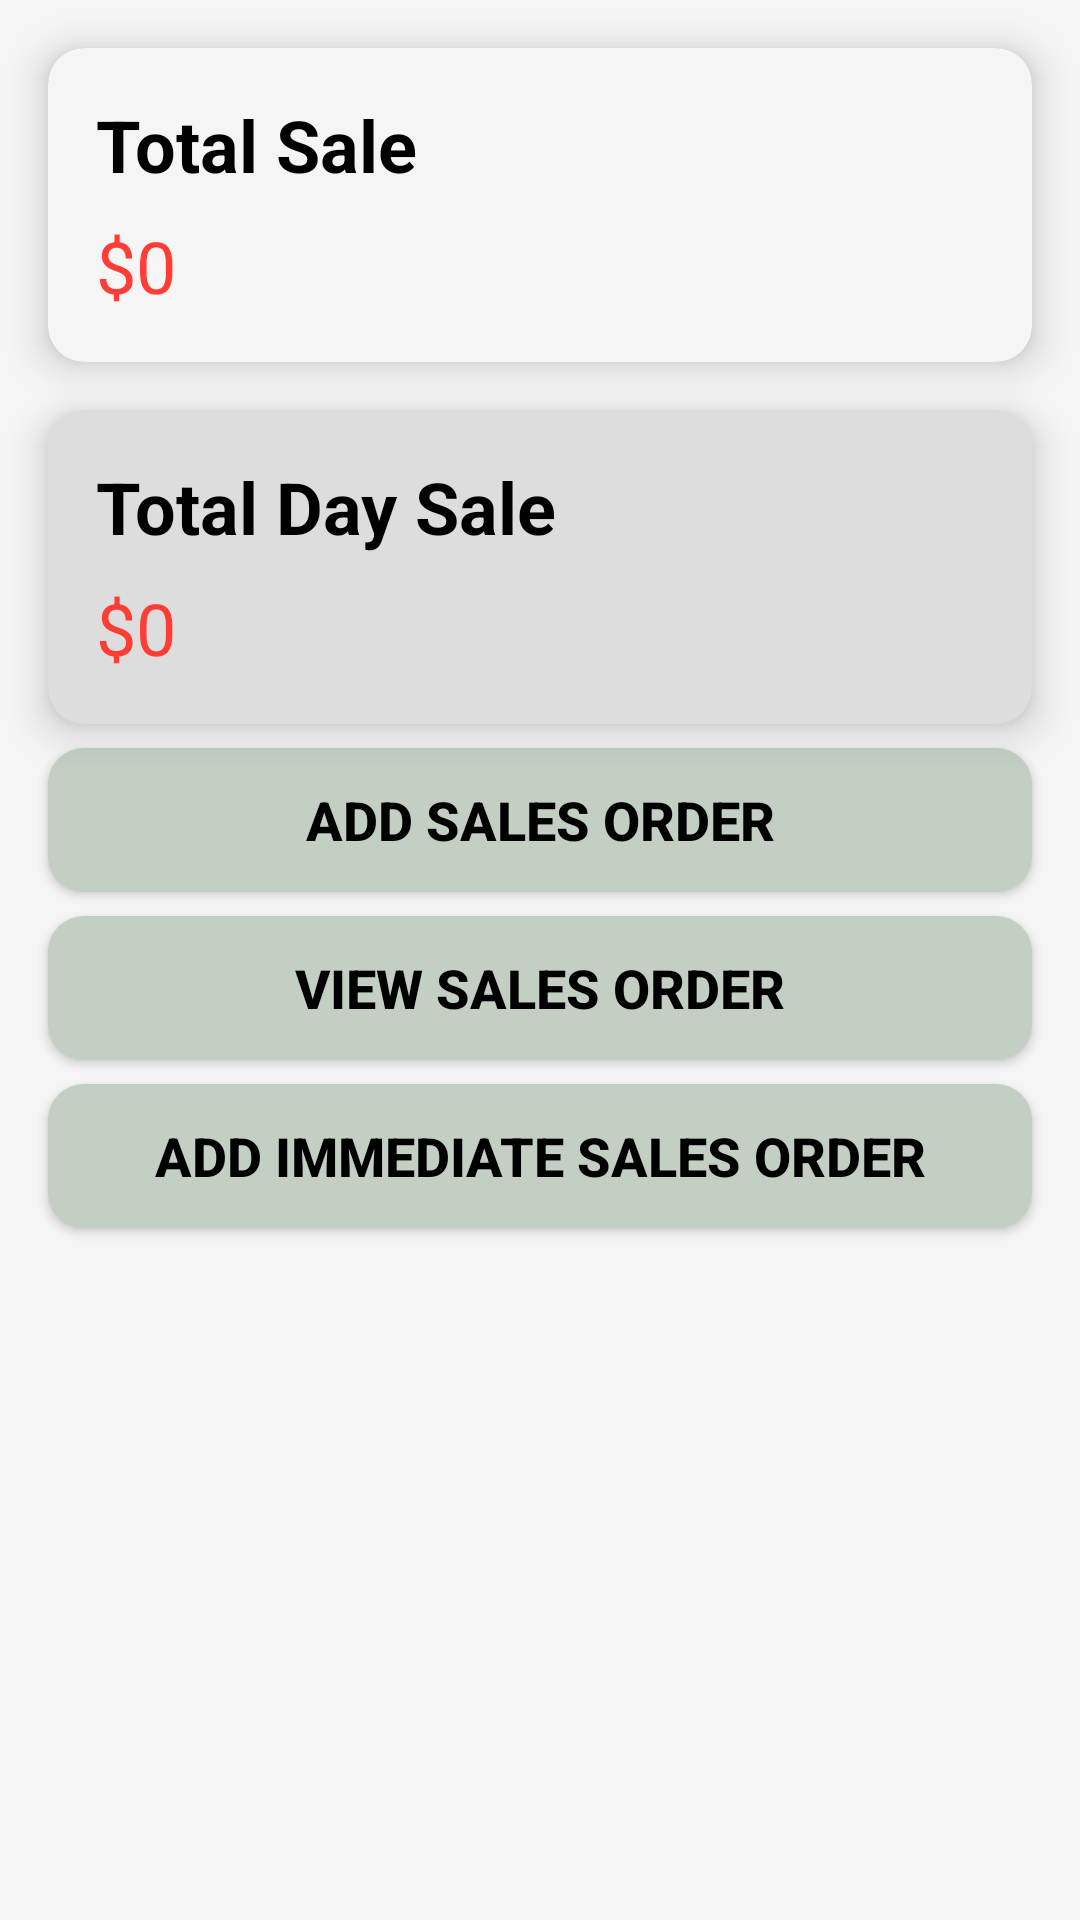

Produce the Android XML layout that renders to this screen, including the resource entries it uses.
<!-- AndroidManifest.xml: application theme Theme.Logggg -->
<!-- res/layout/fragment_sales_order.xml -->
<androidx.constraintlayout.widget.ConstraintLayout
    xmlns:android="http://schemas.android.com/apk/res/android"
    xmlns:tools="http://schemas.android.com/tools"
    xmlns:app="http://schemas.android.com/apk/res-auto"
    android:layout_width="match_parent"
    android:layout_height="match_parent"
    tools:context=".SalesOrderFragment"
    android:background="@color/white">

    
    <androidx.cardview.widget.CardView
        android:id="@+id/totalSaleCard"
        android:layout_width="match_parent"
        android:layout_height="wrap_content"
        android:layout_margin="16dp"
        app:cardCornerRadius="12dp"
        app:cardElevation="8dp"
        app:cardBackgroundColor="@color/white"
        app:layout_constraintTop_toTopOf="parent"
        app:layout_constraintStart_toStartOf="parent"
        app:layout_constraintEnd_toEndOf="parent">

        <LinearLayout
            android:layout_width="match_parent"
            android:layout_height="wrap_content"
            android:padding="16dp"
            android:orientation="vertical">

            <TextView
                android:id="@+id/totalSaleLabel"
                android:layout_width="wrap_content"
                android:layout_height="wrap_content"
                android:text="Total Sale"
                android:textSize="24dp"
                android:textStyle="bold"
                android:textColor="@color/textColor" />

            <TextView
                android:id="@+id/totalSaleValue"
                android:layout_width="wrap_content"
                android:layout_height="wrap_content"
                android:text="$0"
                android:textSize="24dp"
                android:textColor="@color/colorPrimaryDark"
                android:layout_marginTop="8dp"/>
        </LinearLayout>
    </androidx.cardview.widget.CardView>

    
    <androidx.cardview.widget.CardView
        android:id="@+id/totalDaySaleCard"
        android:layout_width="match_parent"
        android:layout_height="wrap_content"
        android:layout_margin="16dp"
        app:cardCornerRadius="12dp"
        app:cardElevation="8dp"
        app:cardBackgroundColor="@color/borderColor"
        app:layout_constraintTop_toBottomOf="@id/totalSaleCard"
        app:layout_constraintStart_toStartOf="parent"
        app:layout_constraintEnd_toEndOf="parent">

        <LinearLayout
            android:layout_width="match_parent"
            android:layout_height="wrap_content"
            android:padding="16dp"
            android:orientation="vertical">

            <TextView
                android:id="@+id/totalDaySaleLabel"
                android:layout_width="wrap_content"
                android:layout_height="wrap_content"
                android:text="Total Day Sale"
                android:textSize="24dp"
                android:textStyle="bold"
                android:textColor="@color/textColor" />

            <TextView
                android:id="@+id/totalDaySaleValue"
                android:layout_width="wrap_content"
                android:layout_height="wrap_content"
                android:text="$0"
                android:textSize="24dp"
                android:textColor="@color/colorPrimaryDark"
                android:layout_marginTop="8dp"/>
        </LinearLayout>
    </androidx.cardview.widget.CardView>

    
    <Button

        android:id="@+id/toggleAddSalesOrder"
        android:layout_width="match_parent"
        android:layout_height="wrap_content"
        android:text="Add Sales Order"
        android:textSize="18sp"
        android:textColor="@color/textColor"
        android:textStyle="bold"
        android:background="@drawable/enhanced_button"
        app:layout_constraintTop_toBottomOf="@id/totalDaySaleCard"
        app:layout_constraintStart_toStartOf="parent"
        app:layout_constraintEnd_toEndOf="parent"
        android:layout_marginStart="16dp"
        android:layout_marginEnd="16dp"
        android:layout_marginTop="8dp" />

    
    <Button
        android:id="@+id/toggleViewSalesOrder"
        android:layout_width="match_parent"
        android:layout_height="wrap_content"
        android:text="View Sales Order"
        android:textSize="18sp"
        android:textColor="@color/textColor"
        android:textStyle="bold"
        android:backgroundTint="@color/apple15_green"
        android:background="@drawable/enhanced_button"
        app:layout_constraintTop_toBottomOf="@id/toggleAddSalesOrder"
        app:layout_constraintStart_toStartOf="parent"
        app:layout_constraintEnd_toEndOf="parent"
        android:layout_marginStart="16dp"
        android:layout_marginEnd="16dp"
        android:layout_marginTop="8dp" />

    
    <Button
        android:id="@+id/toggleImmediateSalesOrder"
        android:layout_width="match_parent"
        android:layout_height="wrap_content"
        android:text="Add Immediate Sales Order"
        android:textSize="18sp"
        android:textColor="@color/textColor"
        android:textStyle="bold"
        android:background="@drawable/enhanced_button"
        app:layout_constraintTop_toBottomOf="@id/toggleViewSalesOrder"
        app:layout_constraintStart_toStartOf="parent"
        app:layout_constraintEnd_toEndOf="parent"
        android:layout_marginStart="16dp"
        android:layout_marginEnd="16dp"
        android:layout_marginTop="8dp"
        android:layout_marginBottom="16dp" />
</androidx.constraintlayout.widget.ConstraintLayout>
<!-- resources referenced by this layout -->
<resources>
  <color name="apple15_green">#C2CFC2</color>
  <color name="borderColor">#DDDDDD</color>
  <color name="colorPrimaryDark">#FF3D34</color>
  <color name="textColor">#000000</color>
  <color name="white">#F5F5F5</color>
  <!-- drawable enhanced_button (drawable) -->
  <selector xmlns:android="http://schemas.android.com/apk/res/android">
      
      <item android:state_pressed="true">
          <shape android:shape="rectangle">
              <solid android:color="@color/DarkGray" />
              <corners android:radius="12dp" />
          </shape>
      </item>
  
      
      <item>
          <shape android:shape="rectangle">
              <solid android:color="@color/apple15_green" />
              <corners android:radius="12dp" />
          </shape>
      </item>
  </selector>
  <style name="Theme.Logggg" parent="Base.Theme.Logggg" />
  <color name="DarkGray">#1E1E1E</color>
  <style name="Base.Theme.Logggg" parent="Theme.Material3.DayNight.NoActionBar">
          <item name="colorPrimary">@color/green</item>
          <item name="colorPrimaryVariant">@color/green</item>
          <item name="android:statusBarColor">@color/green</item>
          <item name="colorPrimaryDark">@color/green</item>
          <item name="colorAccent">@color/apple15_green</item>
      </style>
  <color name="green">#4fa853</color>
</resources>
